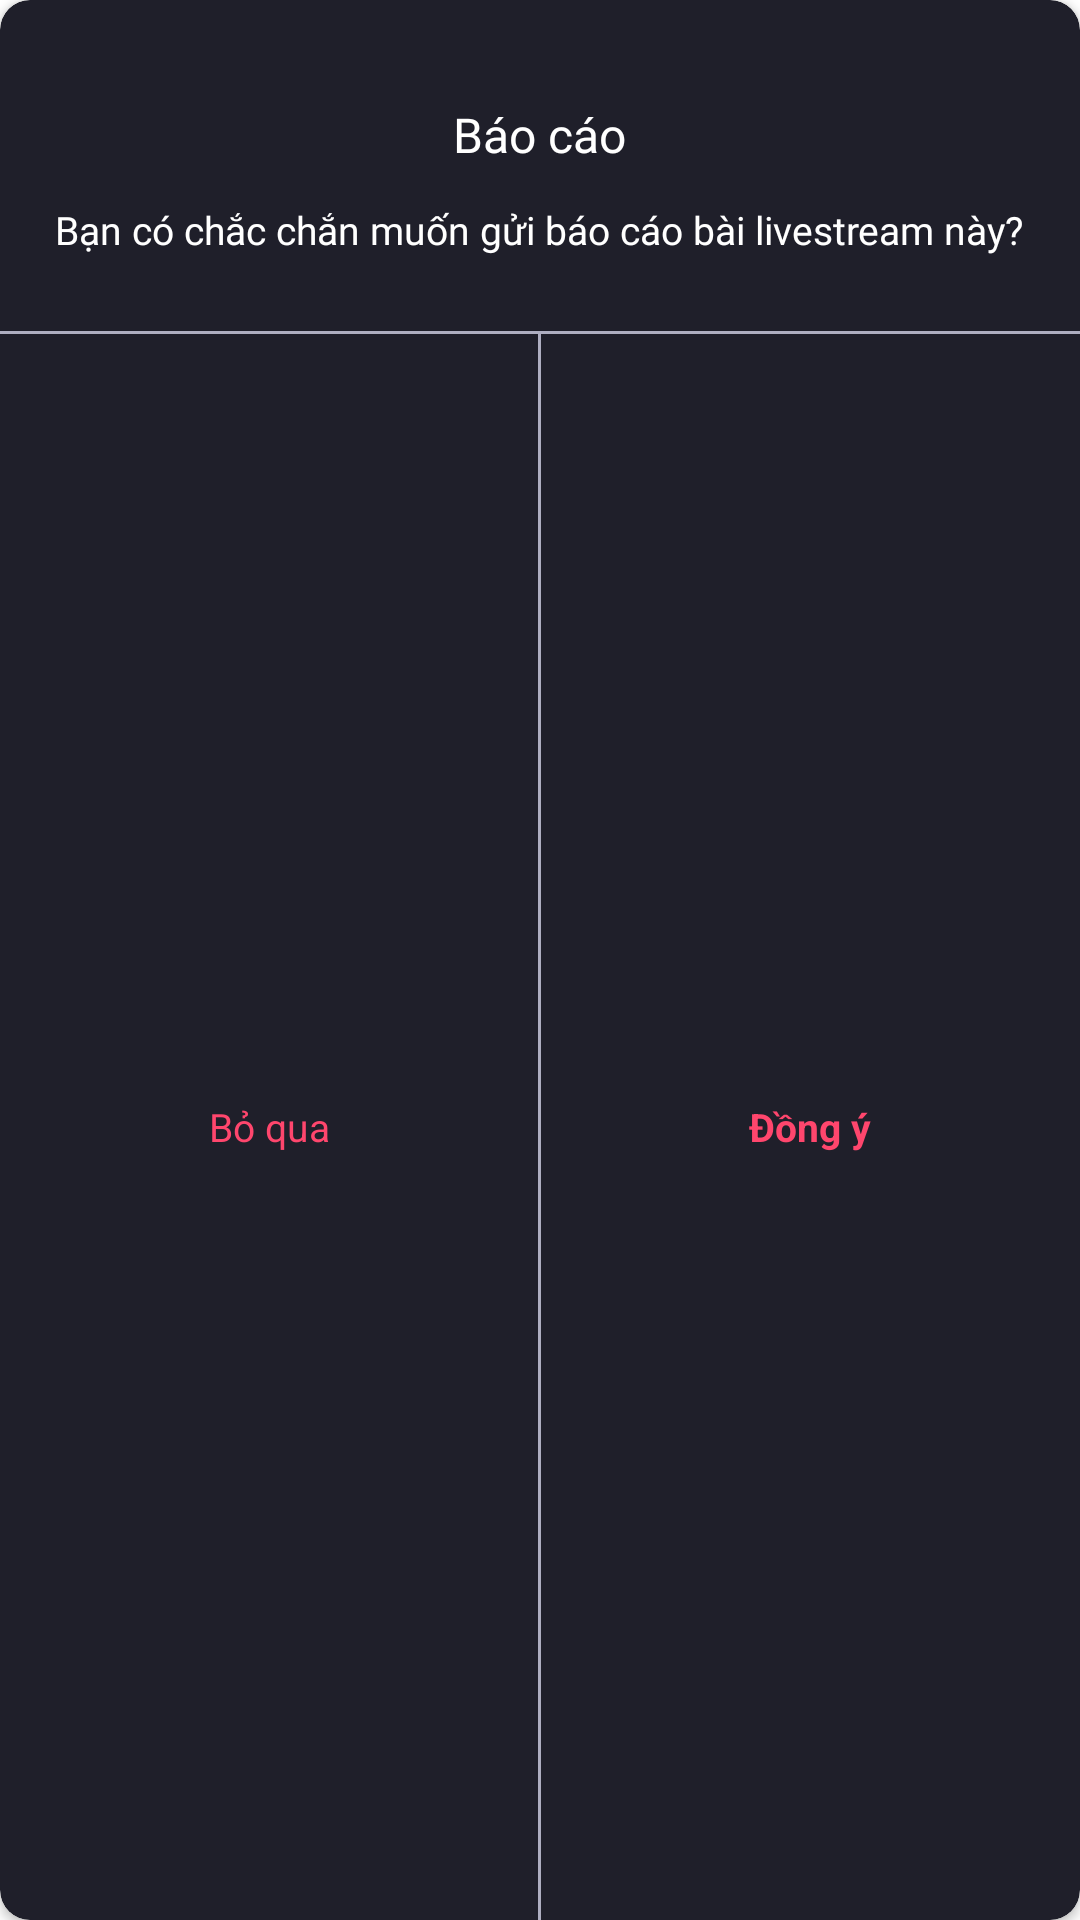

Android layout source for this screen:
<!-- AndroidManifest.xml: application theme Theme.XinhXinhChat -->
<!-- res/layout/alert_report_dialog.xml -->
<?xml version="1.0" encoding="utf-8"?>
<androidx.cardview.widget.CardView xmlns:android="http://schemas.android.com/apk/res/android"
    android:layout_width="280dp"
    android:layout_height="182dp"
    xmlns:app="http://schemas.android.com/apk/res-auto"
    app:cardCornerRadius="10dp"
    android:backgroundTint="@color/darkThree">

    <LinearLayout
        android:gravity="center|top"
        android:layout_width="match_parent"
        android:layout_height="match_parent"
        android:orientation="vertical">

        <TextView
            android:layout_width="wrap_content"
            android:layout_height="wrap_content"
            android:text="Báo cáo"
            android:textSize="16dp"
            android:textColor="@color/white"
            android:fontFamily="@font/roboto_medium"
            android:gravity="center"
            android:layout_marginTop="34dp"
            android:layout_marginHorizontal="43dp"/>

        <TextView
            android:layout_width="wrap_content"
            android:layout_height="wrap_content"
            android:text="Bạn có chắc chắn muốn gửi báo cáo bài livestream này?"
            android:textSize="13dp"
            android:textColor="@color/white"
            android:fontFamily="@font/roboto_medium"
            android:gravity="center"
            android:layout_marginTop="12dp"
            android:layout_marginHorizontal="12dp"/>

        <View
            android:layout_width="match_parent"
            android:layout_height="1dp"
            android:background="@color/blueyGrey"
            android:layout_marginTop="25dp"/>

        <LinearLayout
            android:layout_width="match_parent"
            android:layout_height="0dp"
            android:layout_weight="1"
            android:orientation="horizontal">

            <TextView
                android:id="@+id/tvDeclineReport"
                android:layout_width="0dp"
                android:layout_weight="1"
                android:layout_height="match_parent"
                android:text="Bỏ qua"
                android:textSize="13dp"
                android:textColor="@color/watermelon"
                android:gravity="center" />

            <View
                android:layout_width="1dp"
                android:layout_height="match_parent"
                android:background="@color/blueyGrey" />

            <TextView
                android:id="@+id/tvAcceptReport"
                android:layout_width="0dp"
                android:layout_weight="1"
                android:layout_height="match_parent"
                android:text="Đồng ý"
                android:textStyle="bold"
                android:textSize="13dp"
                android:textColor="@color/watermelon"
                android:gravity="center" />

        </LinearLayout>

    </LinearLayout>

</androidx.cardview.widget.CardView>
<!-- resources referenced by this layout -->
<resources>
  <color name="blueyGrey">#aeaec1</color>
  <color name="darkThree">#1f1f2a</color>
  <color name="watermelon">#ff466d</color>
  <color name="white">#FFFFFFFF</color>
  <style name="Theme.XinhXinhChat" parent="Theme.MaterialComponents.DayNight.NoActionBar">
          
          <item name="colorPrimary">@color/watermelon</item>
          <item name="colorPrimaryVariant">@color/watermelon</item>
          <item name="colorOnPrimary">@color/white</item>
          
          <item name="colorSecondary">@color/teal_200</item>
          <item name="colorSecondaryVariant">@color/teal_700</item>
          <item name="colorOnSecondary">@color/black</item>
          
          <item name="android:statusBarColor" tools:targetApi="l">?attr/colorPrimaryVariant</item>
          
      </style>
  <color name="teal_200">#FF03DAC5</color>
  <color name="teal_700">#FF018786</color>
  <color name="black">#FF000000</color>
</resources>
